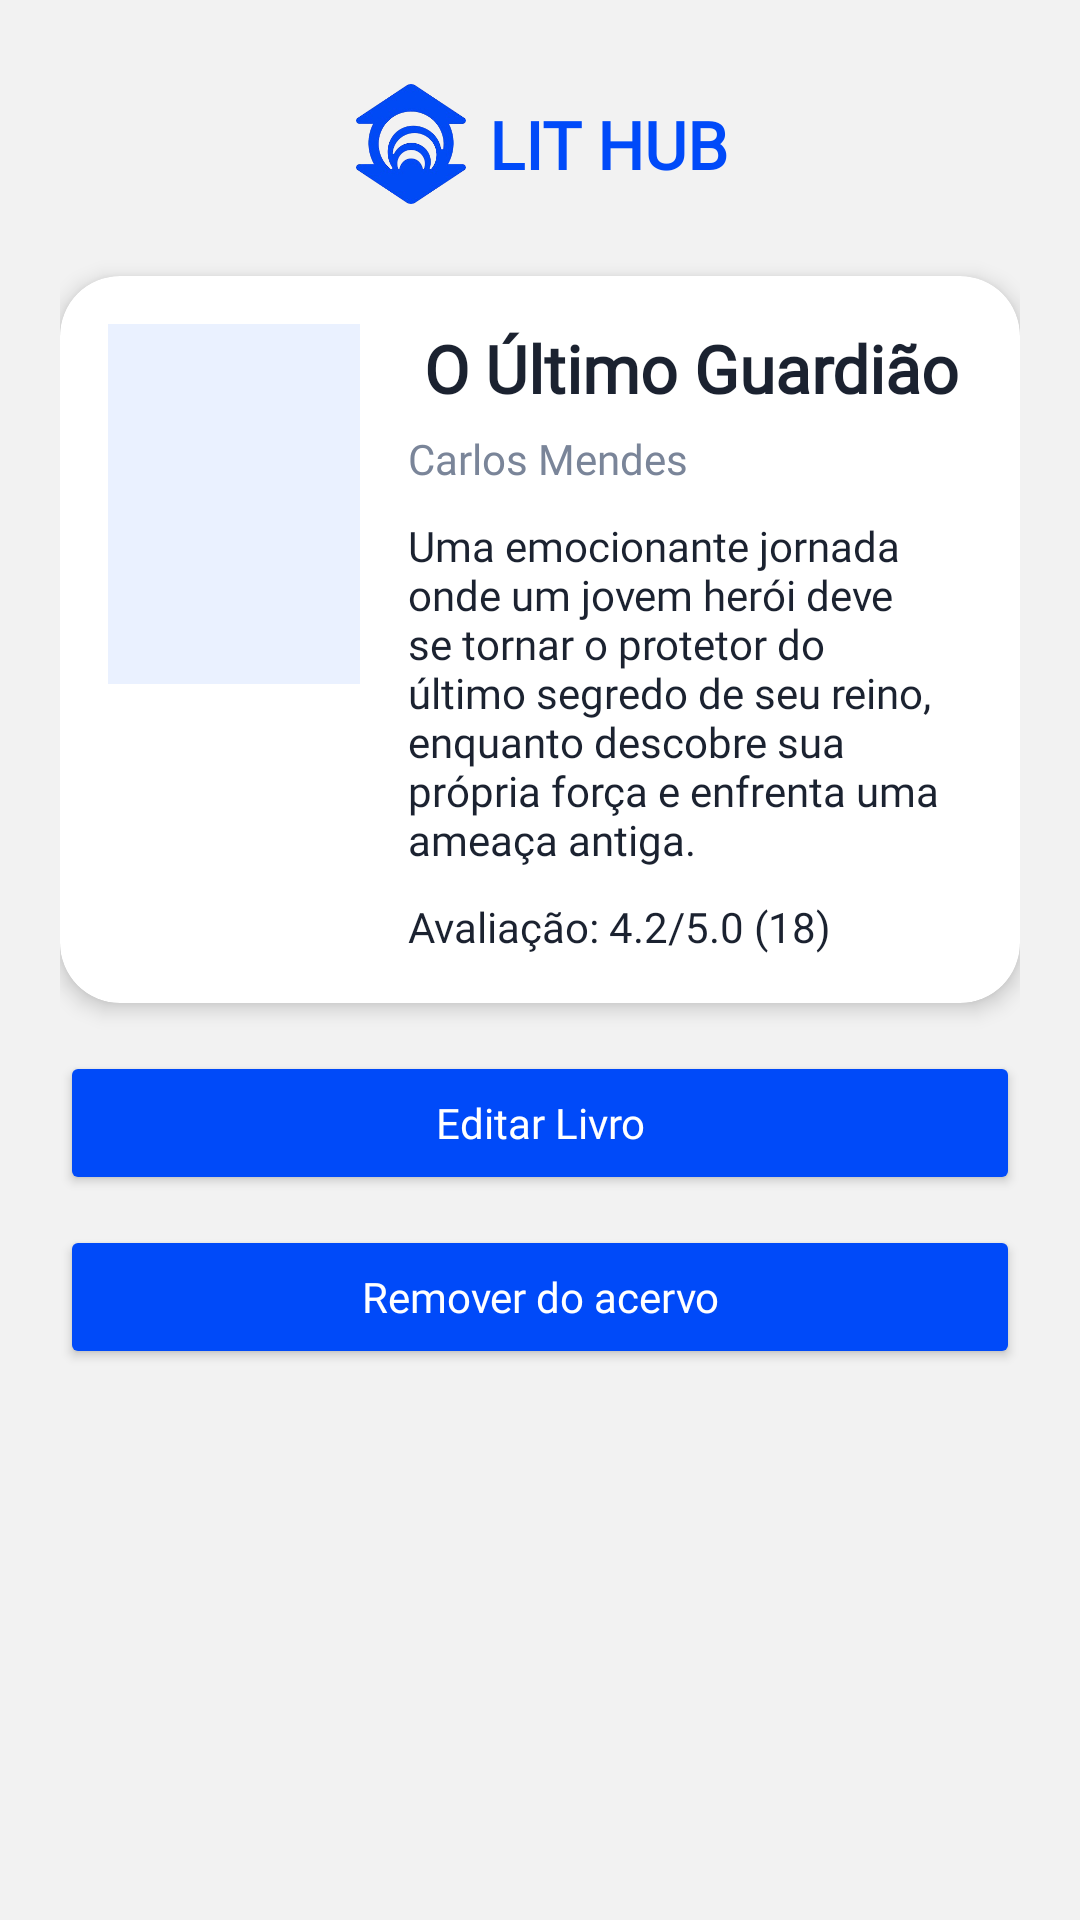

The Android layout XML behind this screen, and the referenced resources:
<!-- AndroidManifest.xml: application theme Theme.LitHub -->
<!-- res/layout/activity_admin_book_detail.xml -->
<?xml version="1.0" encoding="utf-8"?>
<ScrollView xmlns:android="http://schemas.android.com/apk/res/android"
    xmlns:app="http://schemas.android.com/apk/res-auto"
    android:layout_width="match_parent"
    android:layout_height="match_parent"
    android:background="#F2F2F2">

    <LinearLayout
        android:layout_width="match_parent"
        android:layout_height="wrap_content"
        android:orientation="vertical"
        android:padding="20dp">

        <androidx.constraintlayout.widget.ConstraintLayout
            android:layout_width="match_parent"
            android:layout_height="match_parent"
            android:layout_weight="1"
            android:paddingVertical="8dp">

            
            <ImageView
                android:id="@+id/btnBack"
                android:layout_width="38dp"
                android:layout_height="38dp"
                android:layout_marginStart="8dp"
                android:src="@drawable/back_btn"
                app:layout_constraintBottom_toBottomOf="parent"
                app:layout_constraintStart_toStartOf="parent"
                app:layout_constraintTop_toTopOf="parent"
                app:tint="@color/primary" />

            
            <LinearLayout
                android:id="@+id/logoContainer"
                android:layout_width="wrap_content"
                android:layout_height="wrap_content"
                android:gravity="center_vertical"
                android:orientation="horizontal"

                app:layout_constraintBottom_toBottomOf="parent"
                app:layout_constraintEnd_toEndOf="parent"
                app:layout_constraintStart_toStartOf="parent"
                app:layout_constraintTop_toTopOf="parent">

                <ImageView
                    android:id="@+id/logo"
                    android:layout_width="40dp"
                    android:layout_height="40dp"
                    android:src="@drawable/unifor_logo" />

                <TextView
                    android:id="@+id/logo_title"
                    android:layout_width="wrap_content"
                    android:layout_height="wrap_content"
                    android:layout_marginStart="6dp"
                    android:fontFamily="@font/montserrat_light"
                    android:text="LIT HUB"
                    android:textColor="@color/primary"
                    android:textSize="22sp"
                    android:textStyle="bold" />

            </LinearLayout>

        </androidx.constraintlayout.widget.ConstraintLayout>

        <androidx.cardview.widget.CardView
            android:layout_width="match_parent"
            android:layout_height="match_parent"
            android:layout_marginTop="16dp"
            app:cardBackgroundColor="#FFFFFF"
            app:cardCornerRadius="20dp"
            app:cardElevation="4dp">

            <LinearLayout
                android:layout_width="match_parent"
                android:layout_height="wrap_content"
                android:orientation="horizontal"
                android:padding="16dp">

                <ImageView
                    android:id="@+id/imgBook"
                    android:layout_width="84dp"
                    android:layout_height="120dp"
                    android:background="@color/primary_soft" />

                <LinearLayout
                    android:layout_width="0dp"
                    android:layout_height="wrap_content"
                    android:layout_marginStart="16dp"
                    android:layout_weight="1"
                    android:orientation="vertical">

                    <TextView
                        android:id="@+id/txtTitulo"
                        android:layout_width="wrap_content"
                        android:layout_height="wrap_content"
                        android:fontFamily="@font/montserrat_bold"
                        android:text=" O Último Guardião "
                        android:textColor="@color/text_dark"
                        android:textSize="22sp"
                        android:textStyle="bold" />

                    <TextView
                        android:id="@+id/txtAutor"
                        android:layout_width="wrap_content"
                        android:layout_height="wrap_content"
                        android:layout_marginTop="6dp"
                        android:fontFamily="@font/montserrat_light"
                        android:text="Carlos Mendes "
                        android:textColor="@color/gray_medium" />

                    <TextView
                        android:id="@+id/txtSinopse"
                        android:layout_width="match_parent"
                        android:layout_height="wrap_content"
                        android:layout_marginTop="10dp"
                        android:fontFamily="@font/montserrat_light"
                        android:text="Uma emocionante jornada onde um jovem herói deve se tornar o protetor do último segredo de seu reino, enquanto descobre sua própria força e enfrenta uma ameaça antiga. "
                        android:textColor="@color/text_dark" />

                    <TextView
                        android:id="@+id/txtAvaliacao"
                        android:layout_width="wrap_content"
                        android:layout_height="wrap_content"
                        android:layout_marginTop="10dp"
                        android:fontFamily="@font/montserrat_light"
                        android:text="Avaliação: 4.2/5.0 (18)"
                        android:textColor="@color/text_dark" />

                </LinearLayout>
            </LinearLayout>
        </androidx.cardview.widget.CardView>

        <Button
            android:id="@+id/editBookbtn"
            android:layout_width="match_parent"
            android:layout_height="48dp"
            android:layout_marginTop="16dp"
            android:layout_weight="1"
            android:backgroundTint="@color/primary"
            android:fontFamily="@font/montserrat_bold"
            android:text="Editar Livro"
            android:textAllCaps="false"
            android:textColor="@android:color/white" />

        <Button
            android:id="@+id/removeBookbtn"
            android:layout_width="match_parent"
            android:layout_height="48dp"
            android:layout_marginTop="10dp"
            android:backgroundTint="@color/primary"
            android:fontFamily="@font/montserrat_bold"
            android:text="Remover do acervo"
            android:textAllCaps="false"
            android:textColor="@android:color/white" />
    </LinearLayout>
</ScrollView>
<!-- resources referenced by this layout -->
<resources>
  <color name="gray_medium">#7A8599</color>
  <color name="primary">#004AF9</color>
  <color name="primary_soft">#EAF1FF</color>
  <color name="text_dark">#1B2230</color>
  <!-- drawable unifor_logo: png bitmap (drawable, 50677 bytes) -->
  <style name="Theme.LitHub" parent="Theme.MaterialComponents.DayNight.NoActionBar">
          <item name="colorPrimary">@color/primary</item>
          <item name="colorPrimaryVariant">@color/primary_dark</item>
          <item name="colorOnPrimary">@color/white</item>
          <item name="android:windowBackground">@color/bg_light</item>
      </style>
  <color name="primary_dark">#0037BB</color>
  <color name="white">#FFFFFF</color>
  <color name="bg_light">#F7F9FC</color>
</resources>
